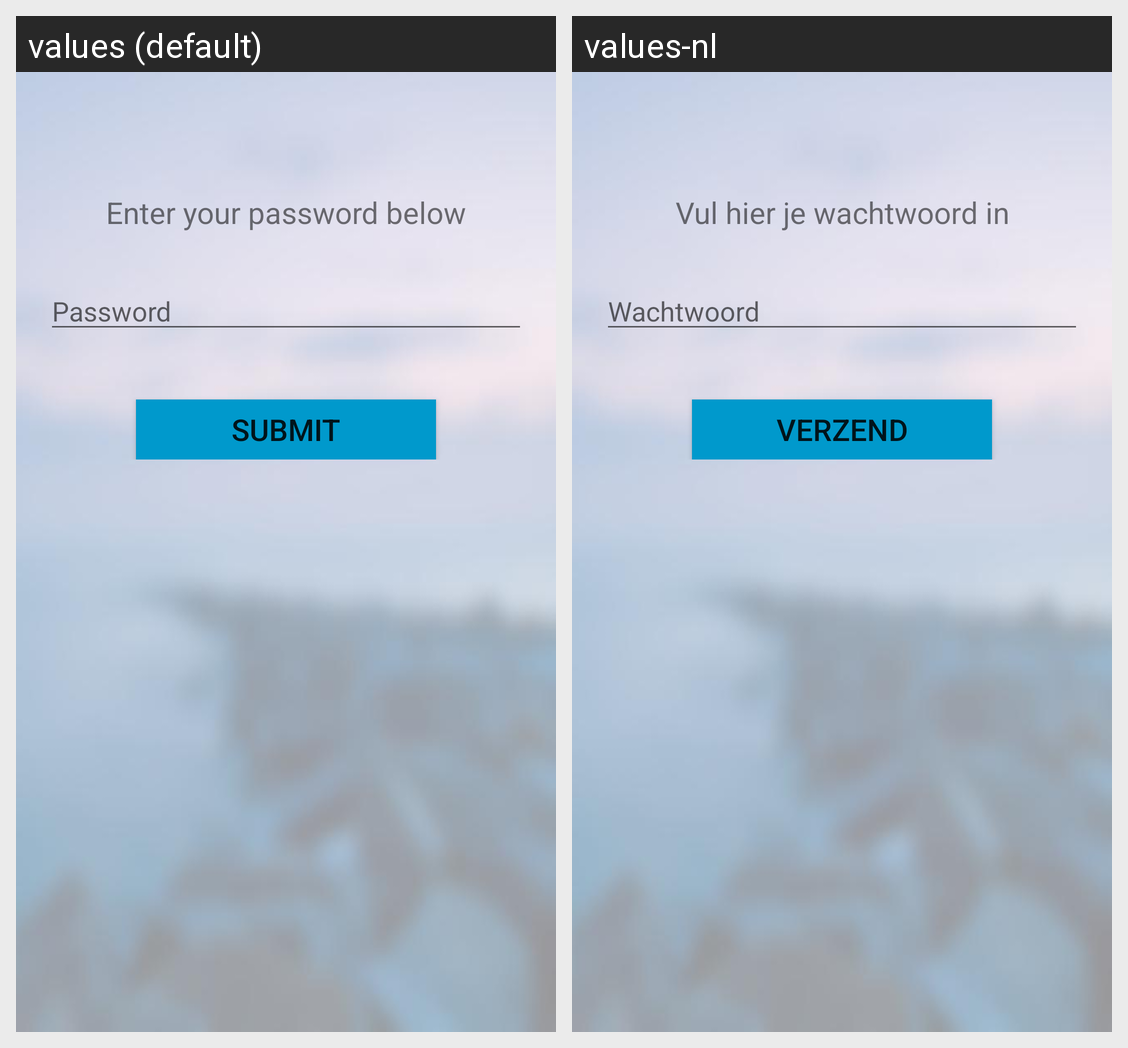

Locale-by-locale string values for the Android screen shown in this grid:
Android screen res/layout/activity_login.xml rendered under 2 locales, left to right: values (default), values-nl. Device: Nexus 5 (rendered at 1080×1920; each locale shown at half size, 540×960, under a caption strip naming it); theme AppTheme.NoActionBar.
Strings drawn on this screen, with the default value and each locale's value (text and hints the layout hard-codes, and strings that could not be matched under every locale, appear in the picture but are not listed):

login_message
  values: Enter your password below
  values-nl: Vul hier je wachtwoord in

password
  values: Password
  values-nl: Wachtwoord

submit
  values: Submit
  values-nl: Verzend
